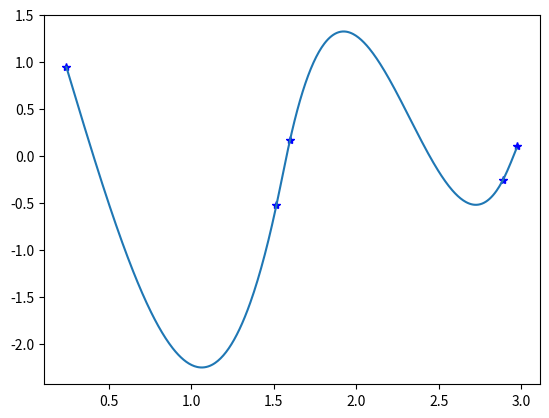

Source code (Python):
import numpy as np

def cubic_spline(x, y, tol=1e-100):
    """
    Interpolate using natural cubic splines.
    
    Generates a strictly diagonal dominant matrix then solves.
    
    Returns coefficients:
    b, coefficient of x of degree 1
    c, coefficient of x of degree 2
    d, coefficient of x of degree 3
    """ 
    
    x = np.array(x)
    y = np.array(y)
    
    # check if sorted
    if np.any(np.diff(x) < 0):
        idx = np.argsort(x)
        x = x[idx]
        y = y[idx]
        
    size = len(x)
    delta_x = np.diff(x)
    delta_y = np.diff(y)
    
    # Initialize to solve Ac = k
    A = np.zeros(shape = (size,size))
    k = np.zeros(shape=(size,1))
    A[0,0] = 1
    A[-1,-1] = 1
    
    for i in range(1,size-1):
        
        A[i, i-1] = delta_x[i-1]
        A[i, i+1] = delta_x[i]
        A[i,i] = 2*(delta_x[i-1]+delta_x[i])
        
        k[i,0] = 3*(delta_y[i]/delta_x[i] - delta_y[i-1]/delta_x[i-1])
    
    # Solves for c in Ac = k
    c = np.linalg.solve(A, k)
    
    # Solves for d and b
    d = np.zeros(shape = (size-1,1))
    b = np.zeros(shape = (size-1,1))
    for i in range(0,len(d)):
        d[i] = (c[i+1] - c[i]) / (3*delta_x[i])
        b[i] = (delta_y[i]/delta_x[i]) - (delta_x[i]/3)*(2*c[i] + c[i+1])    
    
    return x, y, b.squeeze(), c.squeeze(), d.squeeze()
    
    
def evaluate_spline(x, y, b, c, d, t):
    
    if t < x[0] or t > x[-1]:
        raise Exception("Can't extrapolate")

    # Index of segment to use
    idx = np.argmax(x > t) - 1
            
    dx = t - x[idx]
    value = y[idx] + b[idx]*dx + c[idx]*dx**2 + d[idx]*dx**3
    return value

def sample_spline(x, y, b, c, d, num=500):
    
    interp_y = np.zeros((num,))
    t = np.linspace(x[0], x[-1], num=num, endpoint=False)
    
    for i, t_i in enumerate(t):
        interp_y[i] = evaluate_spline(x, y, b, c, d, t_i)
        
    return t, interp_y
        
    

import random
import matplotlib.pyplot as plt

key_points= np.array([[random.random()*3.0,random.random()*2.0-1.0] for i in range(5)])

plt.plot(key_points[:, 0], key_points[:, 1], "*b")

x, y, b, c, d = cubic_spline(key_points[:, 0], key_points[:, 1])

t, interp_y = sample_spline(x, y, b, c, d)


plt.plot(t, interp_y)



